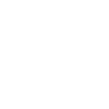
t = 0.00 s
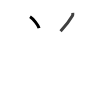
t = 1.75 s
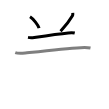
t = 3.50 s
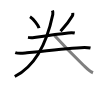
t = 5.50 s
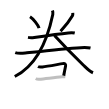
t = 7.25 s
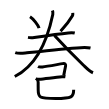
t = 9.00 s

The animated SVG that drew these frames (rendered in a browser with its animation timeline set to each time). Animation: 9 SMIL elements (animate=9); one cycle of 9.00 s.

<svg width="109px" height="109px" viewBox="0 0 px 109px" xmlns="http://www.w3.org/2000/svg" xmlns:xlink="http://www.w3.org/1999/xlink" xml:space="preserve" version="1.1"  baseProfile="full">
<path d="M30.02,16.83c3.37,2.1,8.2,8.12,9.04,11.38" style="fill:none;stroke:black;stroke-width:3;opacity:0">
  <animate attributeType="CSS" attributeName="opacity" from="0" to="1" begin="0s" dur="1s" repeatCount="0" fill="freeze" />
</path>
<path d="M72.77,12.89c0.11,0.95,0.14,1.93-0.33,2.74c-2.19,3.74-5.95,9.16-11.88,15.58" style="fill:none;stroke:black;stroke-width:3;opacity:0">
  <animate attributeType="CSS" attributeName="opacity" from="0" to="1" begin="1s" dur="1s" repeatCount="0" fill="freeze" />
</path>
<path d="M28,37.39c2.5,0.49,4.26,0.36,6.26,0.06c8.86-1.33,25.25-3.73,33.98-4.56c2.22-0.21,4.33-0.41,6.51,0.12" style="fill:none;stroke:black;stroke-width:3;opacity:0">
  <animate attributeType="CSS" attributeName="opacity" from="0" to="1" begin="2s" dur="1s" repeatCount="0" fill="freeze" />
</path>
<path d="M15.25,52.7c2.97,1.06,6.92,0.69,10.01,0.35c11.8-1.31,39.9-4.57,55.49-5.37c3.27-0.17,6.52-0.32,9.75,0.37" style="fill:none;stroke:black;stroke-width:3;opacity:0">
  <animate attributeType="CSS" attributeName="opacity" from="0" to="1" begin="3s" dur="1s" repeatCount="0" fill="freeze" />
</path>
<path d="M52.5,10.5c0.37,1.25,0.62,2.38,0.29,3.97C50.02,27.7,41.5,63,14.75,76.5" style="fill:none;stroke:black;stroke-width:3;opacity:0">
  <animate attributeType="CSS" attributeName="opacity" from="0" to="1" begin="4s" dur="1s" repeatCount="0" fill="freeze" />
</path>
<path d="M54.5,35.5c6.6,7.23,21.19,22.22,29.24,30.02c2.77,2.68,5.64,5.74,9.26,7.23" style="fill:none;stroke:black;stroke-width:3;opacity:0">
  <animate attributeType="CSS" attributeName="opacity" from="0" to="1" begin="5s" dur="1s" repeatCount="0" fill="freeze" />
</path>
<path d="M38.02,66.55c1.11,0.65,2.82,0.66,4.45,0.43c4.57-0.63,16.41-2.73,20.18-3.34c2.37-0.38,3.46,0.4,2.87,2.87c-0.33,1.39-1.06,5.21-1.82,9.08" style="fill:none;stroke:black;stroke-width:3;opacity:0">
  <animate attributeType="CSS" attributeName="opacity" from="0" to="1" begin="6s" dur="1s" repeatCount="0" fill="freeze" />
</path>
<path d="M35.78,78.59c0.84,0.53,2.03,0.83,3.45,0.7c5.94-0.58,15.58-1.74,22.76-2.43c1.23-0.12,2.26-0.24,3.4-0.06" style="fill:none;stroke:black;stroke-width:3;opacity:0">
  <animate attributeType="CSS" attributeName="opacity" from="0" to="1" begin="7s" dur="1s" repeatCount="0" fill="freeze" />
</path>
<path d="M37.12,79.53c0.74,0.74,1.06,1.82,1.05,2.93c-0.02,3.24,0.03,4.7,0.03,7.64c0,7.15,0.67,8.42,17.52,8.42c16.28,0,17.95-1.52,17.95-8.72" style="fill:none;stroke:black;stroke-width:3;opacity:0">
  <animate attributeType="CSS" attributeName="opacity" from="0" to="1" begin="8s" dur="1s" repeatCount="0" fill="freeze" />
</path>
</svg>
